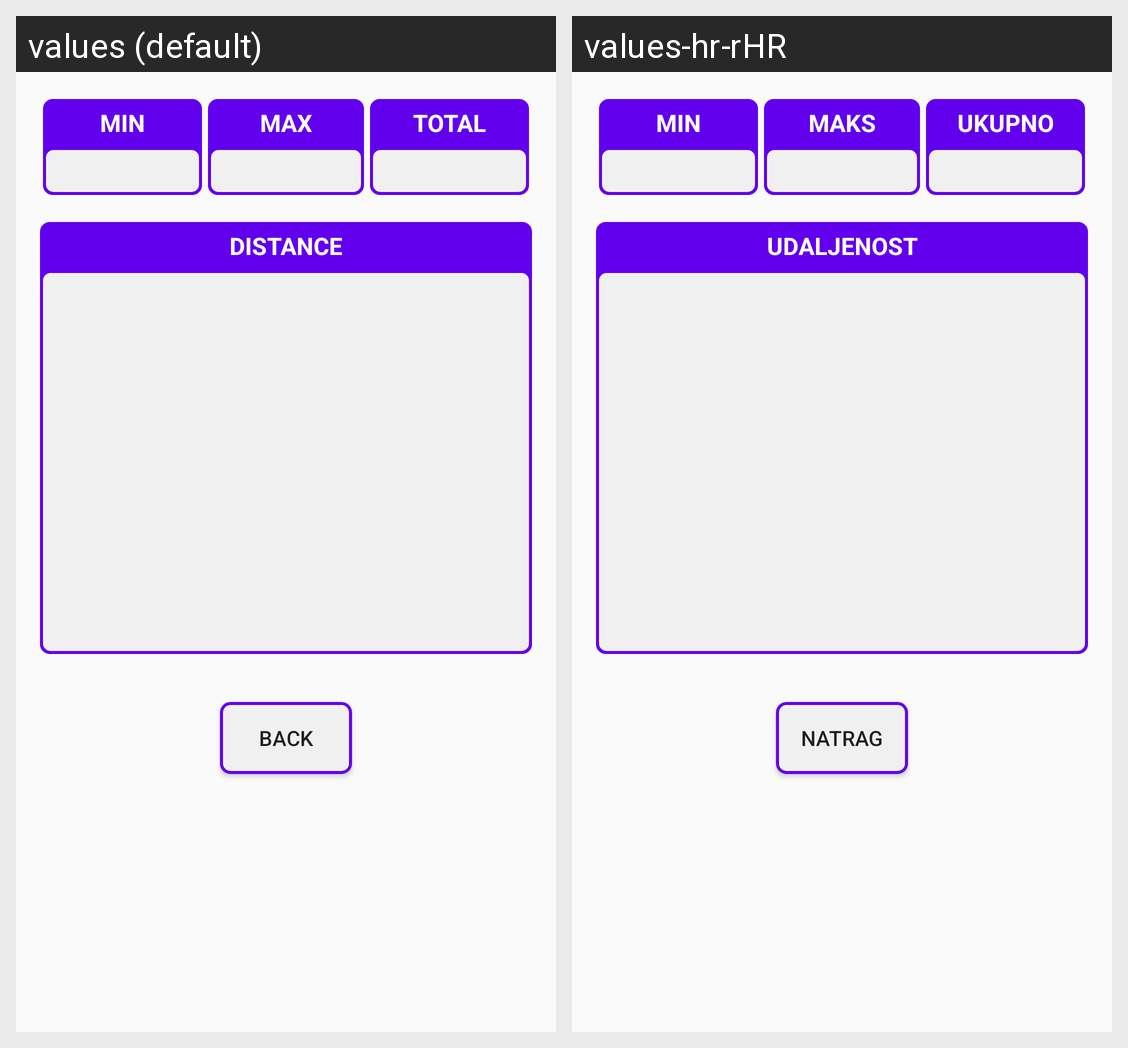

Translations of the strings shown on this Android screen, per locale in the grid:
Android screen res/layout/activity_distance.xml rendered under 2 locales, left to right: values (default), values-hr-rHR. Device: Nexus 5 (rendered at 1080×1920; each locale shown at half size, 540×960, under a caption strip naming it); theme AppTheme.NoActionBar.
Strings drawn on this screen, with the default value and each locale's value (text and hints the layout hard-codes, and strings that could not be matched under every locale, appear in the picture but are not listed):

min
  values: MIN
  values-hr-rHR: MIN  [not translated; the default value is used]

max
  values: MAX
  values-hr-rHR: MAKS

total
  values: TOTAL
  values-hr-rHR: UKUPNO

distance1
  values: DISTANCE
  values-hr-rHR: UDALJENOST

back
  values: Back
  values-hr-rHR: Natrag
